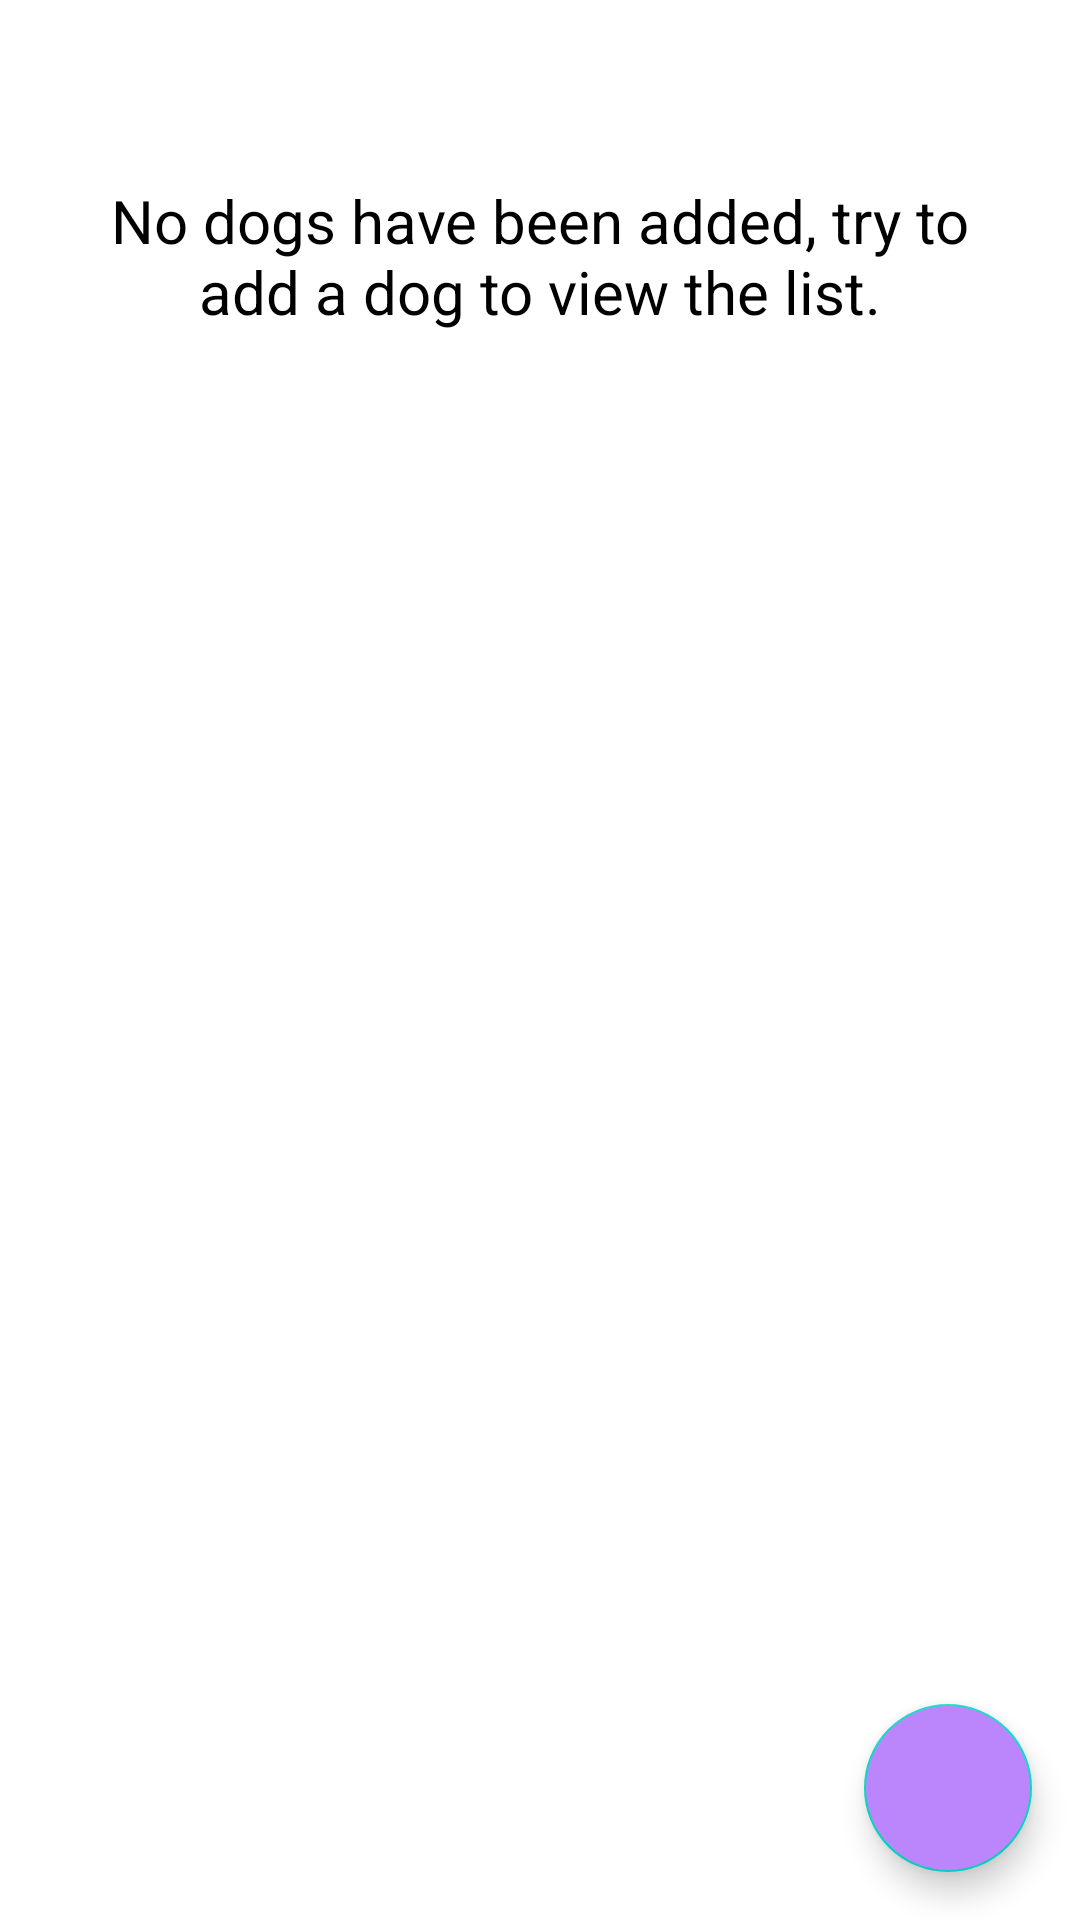

Reconstruct the res/layout file that produces this screen, plus the resources it refers to.
<!-- AndroidManifest.xml: application theme Theme.RoverAndroidDemo -->
<!-- res/layout/activity_dog_list.xml -->
<?xml version="1.0" encoding="utf-8"?>
<androidx.constraintlayout.widget.ConstraintLayout xmlns:android="http://schemas.android.com/apk/res/android"
    xmlns:app="http://schemas.android.com/apk/res-auto"
    xmlns:tools="http://schemas.android.com/tools"
    android:background="@color/white"
    android:id="@+id/parentLayout"
    android:layout_width="match_parent"
    android:layout_height="match_parent">

    <TextView
        android:id="@+id/tvNoDogsAdded"
        android:layout_width="300dp"
        android:layout_height="wrap_content"
        android:layout_marginTop="60dp"
        android:textAlignment="center"
        android:textSize="20dp"
        android:text="@string/no_dogs_warning"
        android:textColor="@color/black"
        app:layout_constraintEnd_toEndOf="@id/parentLayout"
        app:layout_constraintStart_toStartOf="@id/parentLayout"
        app:layout_constraintTop_toTopOf="@id/parentLayout" />

    <com.google.android.material.floatingactionbutton.FloatingActionButton
        android:id="@+id/fab"
        android:layout_width="wrap_content"
        android:layout_height="wrap_content"
        android:layout_gravity="end|bottom"
        android:src="@drawable/baseline_add_white_36"
        android:backgroundTint="@color/purple_200"
        android:contentDescription="@string/add_dog"
        android:layout_margin="16dp"
        app:layout_constraintEnd_toEndOf="@id/parentLayout"
        app:layout_constraintBottom_toBottomOf="@id/parentLayout"/>

    <androidx.recyclerview.widget.RecyclerView
        android:id="@+id/rvDogList"
        android:layout_width="match_parent"
        android:layout_height="match_parent"
        app:layout_constraintBottom_toBottomOf="@id/parentLayout"
        app:layout_constraintTop_toTopOf="@id/parentLayout"
        app:layout_constraintStart_toStartOf="@id/parentLayout"
        app:layout_constraintEnd_toEndOf="@+id/parentLayout"
        tools:layout_editor_absoluteX="1dp"/>

</androidx.constraintlayout.widget.ConstraintLayout>
<!-- resources referenced by this layout -->
<resources>
  <color name="black">#FF000000</color>
  <color name="purple_200">#FFBB86FC</color>
  <color name="white">#FFFFFFFF</color>
  <string name="add_dog">Add Dog</string>
  <string name="no_dogs_warning">No dogs have been added, try to add a dog to view the list.</string>
  <style name="Theme.RoverAndroidDemo" parent="Theme.MaterialComponents.DayNight.DarkActionBar">
          
          <item name="colorPrimary">@color/purple_500</item>
          <item name="colorPrimaryVariant">@color/purple_700</item>
          <item name="colorOnPrimary">@color/white</item>
          
          <item name="colorSecondary">@color/teal_200</item>
          <item name="colorSecondaryVariant">@color/teal_700</item>
          <item name="colorOnSecondary">@color/black</item>
          
          <item name="android:statusBarColor" tools:targetApi="l">?attr/colorPrimaryVariant</item>
          
          <item name="android:windowNoTitle">true</item>
      </style>
  <color name="purple_500">#FF6200EE</color>
  <color name="purple_700">#FF3700B3</color>
  <color name="teal_200">#FF03DAC5</color>
  <color name="teal_700">#FF018786</color>
</resources>
